14-way image classification set "nonfixed_data" from GitHub (k6zma/CavitationBubbles); label vocabulary: 0_water, 12.5_ alcohol, 12.5_alcohol, 25_ alcohol, 25_alcohol, 50_ alcohol, 50_alcohol, 5_ alcohol, 5_alcohol, 75_ alcohol, 75_alcohol, 96_ alcohol, 96_alcohol, Water.

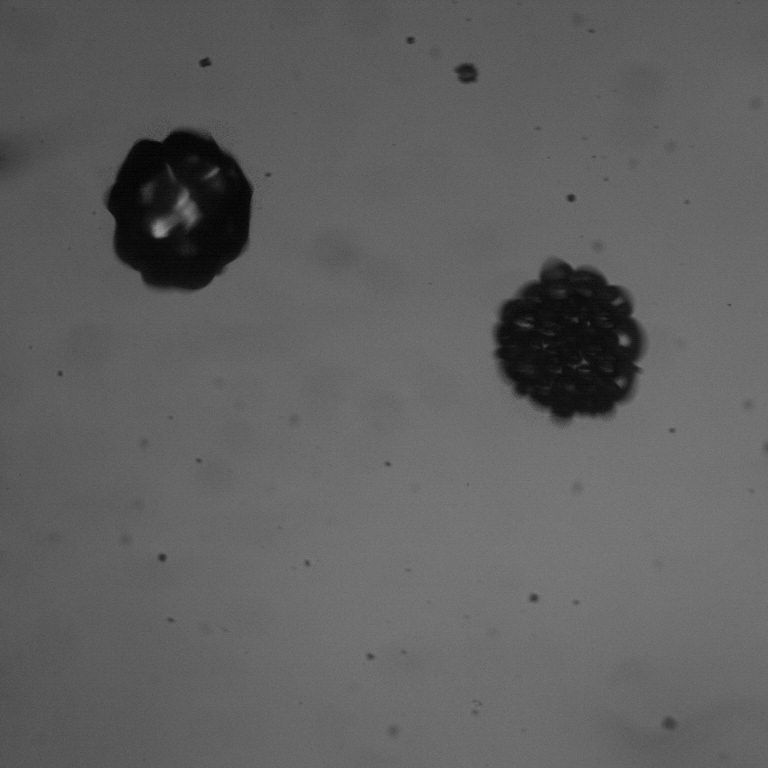
Label: 5_alcohol

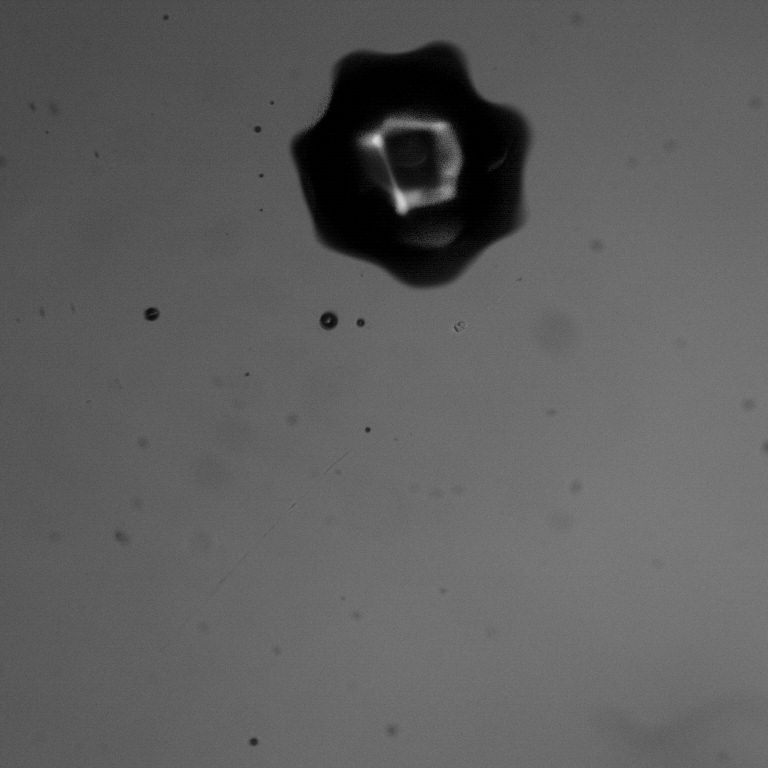
Label: 96_alcohol

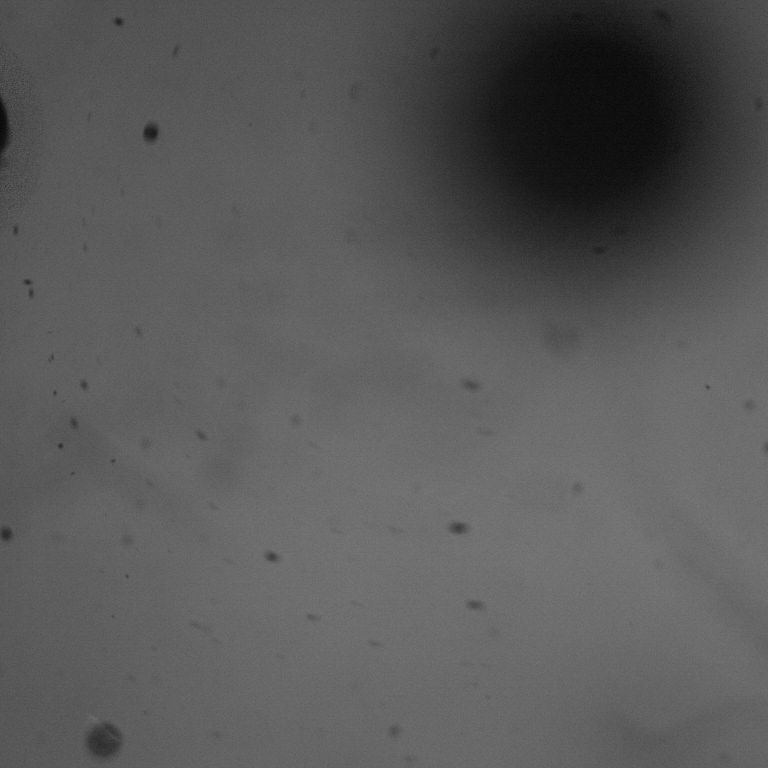
Label: 50_alcohol

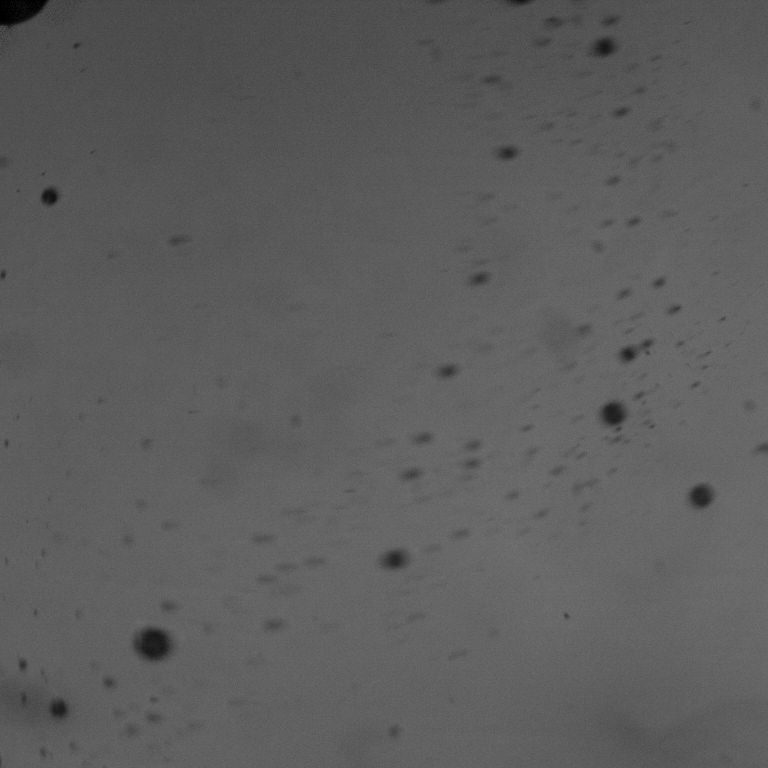
Label: 75_ alcohol

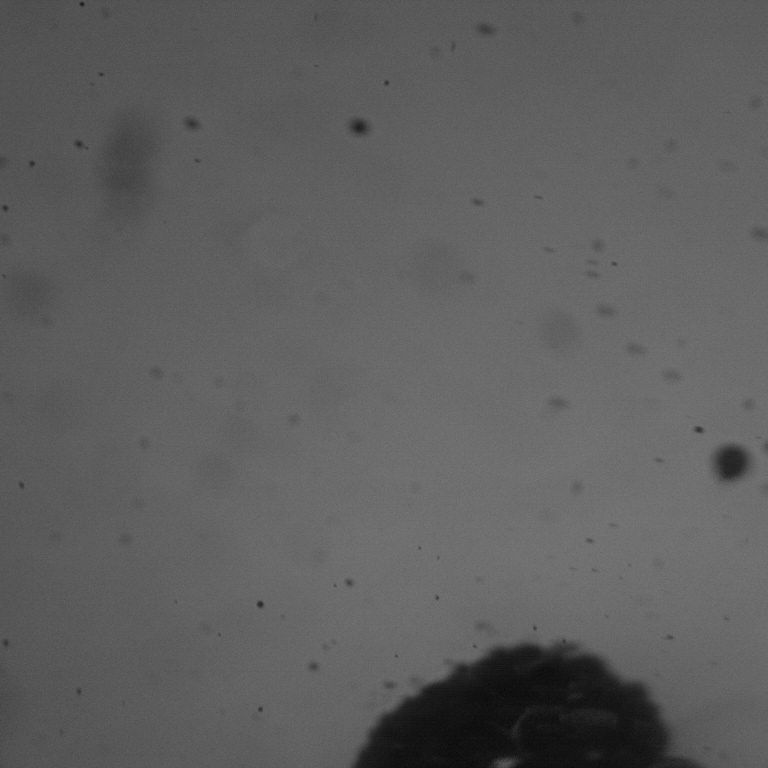
Label: 25_ alcohol

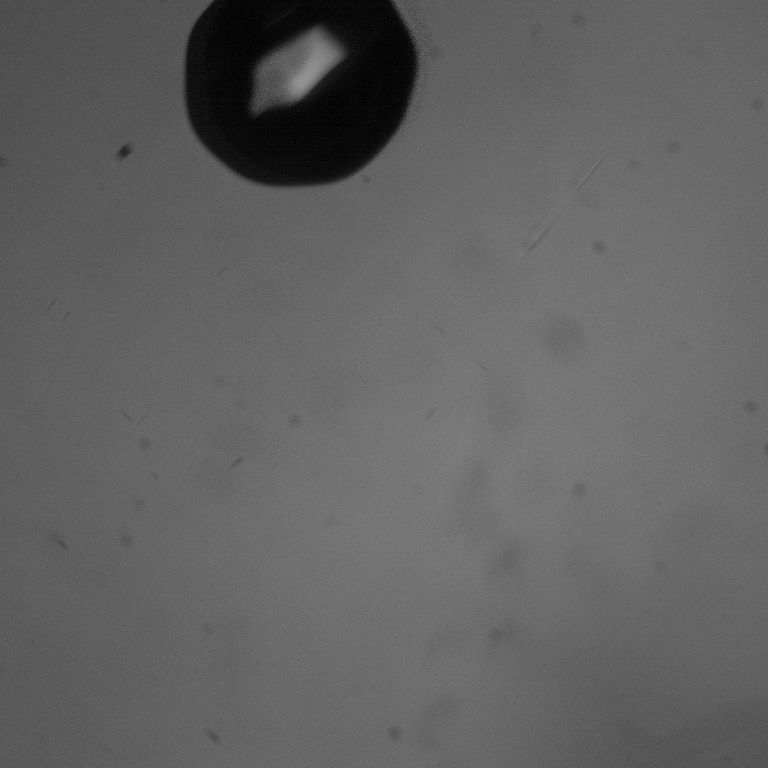
Label: 50_ alcohol
